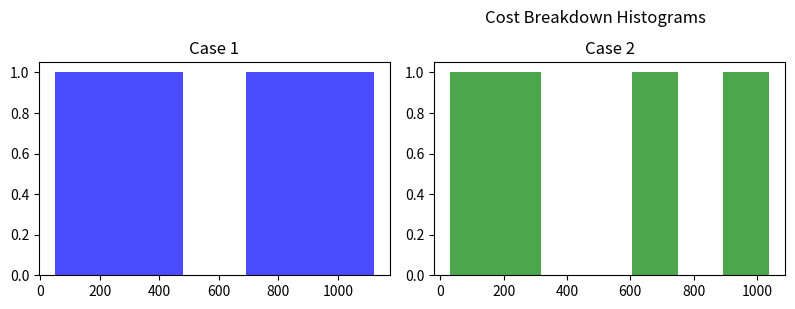

The script that saved this image:
#!/usr/bin/env python3
# -*- coding: utf-8 -*-
"""
Created on Fri Sep 22 14:30:56 2023

[redacted]
"""

import matplotlib.pyplot as plt
import numpy as np
case1_data = [1121,714,50,294]
case2_data = [1038,662,31,186]
case3_data = [897,572,15,187]
case4_data = [969,618,19,60]
case5_data = [972,620,19,26]
case6_data = [891,568,15,183]
case7_data = [923,589,18,145]

plt.figure(figsize=(12, 8))  # Adjust the figure size if needed

# Plot histogram for case 1
plt.subplot(3, 3, 1)
plt.hist(case1_data, bins=5, color='blue', alpha=0.7)
plt.title('Case 1')

# Plot histogram for case 2
plt.subplot(3, 3, 2)
plt.hist(case2_data, bins=7, color='green', alpha=0.7)
plt.title('Case 2')

# Continue this pattern for the remaining cases (case 3 to case 7)
# ...

# Add overall title
plt.suptitle('Cost Breakdown Histograms')

# Adjust the layout for better spacing
plt.tight_layout()

# Show the plots
plt.show()